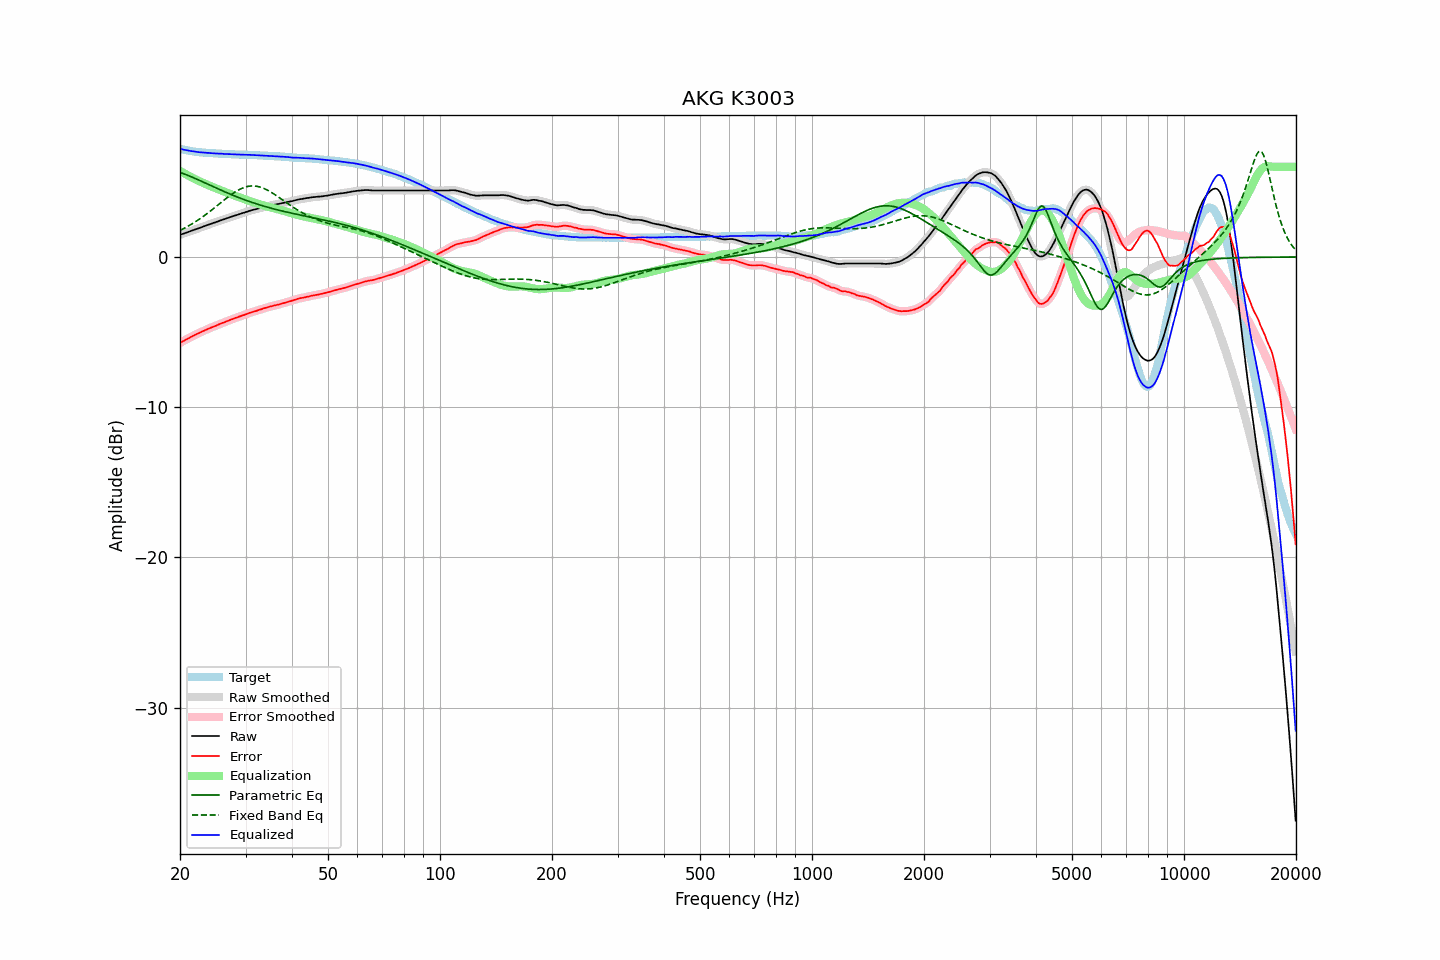

The file beside this chart, header and first rows:
frequency, raw, error, smoothed, error_smoothed, equalization, parametric_eq, fixed_band_eq, equalized_raw, equalized_smoothed, target
20.00, 1.47, -5.73, 1.48, -5.72, 5.73, 5.63, 1.77, 7.20, 7.20, 7.20
20.20, 1.51, -5.66, 1.51, -5.66, 5.67, 5.60, 1.82, 7.18, 7.18, 7.17
20.40, 1.55, -5.61, 1.55, -5.60, 5.60, 5.56, 1.88, 7.15, 7.15, 7.15
20.61, 1.58, -5.55, 1.58, -5.55, 5.54, 5.51, 1.93, 7.13, 7.13, 7.13
20.81, 1.62, -5.49, 1.62, -5.49, 5.49, 5.47, 1.99, 7.11, 7.11, 7.11
21.02, 1.65, -5.44, 1.66, -5.43, 5.43, 5.43, 2.05, 7.08, 7.09, 7.09
21.23, 1.69, -5.38, 1.70, -5.37, 5.37, 5.38, 2.11, 7.07, 7.07, 7.07
21.44, 1.74, -5.31, 1.73, -5.32, 5.31, 5.34, 2.17, 7.05, 7.05, 7.05
21.66, 1.77, -5.26, 1.78, -5.26, 5.26, 5.29, 2.24, 7.03, 7.04, 7.03
21.87, 1.82, -5.20, 1.81, -5.20, 5.21, 5.25, 2.31, 7.02, 7.02, 7.02
22.09, 1.85, -5.14, 1.85, -5.15, 5.15, 5.20, 2.37, 7.01, 7.00, 7.00
22.31, 1.89, -5.10, 1.89, -5.10, 5.10, 5.15, 2.44, 6.98, 6.99, 6.99
22.54, 1.92, -5.05, 1.93, -5.05, 5.05, 5.11, 2.52, 6.97, 6.97, 6.98
22.76, 1.96, -5.00, 1.96, -5.00, 5.00, 5.06, 2.59, 6.96, 6.96, 6.97
22.99, 2.00, -4.95, 2.00, -4.95, 4.95, 5.01, 2.66, 6.95, 6.95, 6.96
23.22, 2.04, -4.90, 2.04, -4.90, 4.90, 4.96, 2.74, 6.95, 6.95, 6.95
23.45, 2.08, -4.85, 2.09, -4.85, 4.85, 4.91, 2.82, 6.94, 6.94, 6.94
23.69, 2.12, -4.80, 2.12, -4.80, 4.81, 4.86, 2.90, 6.93, 6.93, 6.92
23.92, 2.17, -4.76, 2.16, -4.76, 4.76, 4.81, 2.98, 6.93, 6.92, 6.92
24.16, 2.20, -4.72, 2.20, -4.72, 4.72, 4.76, 3.06, 6.91, 6.92, 6.91
24.40, 2.24, -4.68, 2.24, -4.68, 4.67, 4.71, 3.15, 6.91, 6.91, 6.91
24.65, 2.27, -4.63, 2.27, -4.63, 4.63, 4.67, 3.23, 6.90, 6.90, 6.90
24.89, 2.31, -4.60, 2.31, -4.59, 4.59, 4.62, 3.32, 6.89, 6.89, 6.90
25.14, 2.35, -4.54, 2.35, -4.54, 4.54, 4.57, 3.41, 6.89, 6.89, 6.89
25.39, 2.39, -4.49, 2.38, -4.50, 4.50, 4.52, 3.49, 6.88, 6.88, 6.88
25.65, 2.42, -4.45, 2.42, -4.45, 4.46, 4.47, 3.58, 6.88, 6.88, 6.88
25.91, 2.46, -4.40, 2.46, -4.41, 4.41, 4.42, 3.67, 6.88, 6.87, 6.87
26.16, 2.50, -4.37, 2.50, -4.37, 4.37, 4.38, 3.75, 6.86, 6.87, 6.87
26.43, 2.53, -4.33, 2.53, -4.33, 4.33, 4.33, 3.84, 6.86, 6.86, 6.87
26.69, 2.57, -4.28, 2.57, -4.29, 4.28, 4.28, 3.92, 6.86, 6.85, 6.85
26.96, 2.60, -4.25, 2.61, -4.24, 4.24, 4.24, 4.00, 6.85, 6.85, 6.85
27.23, 2.64, -4.20, 2.64, -4.20, 4.20, 4.19, 4.08, 6.85, 6.85, 6.84
27.50, 2.68, -4.16, 2.68, -4.16, 4.16, 4.15, 4.16, 6.85, 6.84, 6.84
27.77, 2.72, -4.13, 2.72, -4.12, 4.12, 4.11, 4.24, 6.84, 6.84, 6.84
28.05, 2.75, -4.07, 2.75, -4.08, 4.08, 4.06, 4.31, 6.84, 6.83, 6.83
28.33, 2.78, -4.04, 2.78, -4.04, 4.04, 4.02, 4.38, 6.83, 6.83, 6.83
28.62, 2.81, -4.01, 2.82, -4.00, 4.00, 3.98, 4.44, 6.82, 6.82, 6.83
28.90, 2.85, -3.96, 2.85, -3.97, 3.97, 3.94, 4.50, 6.82, 6.82, 6.82
29.19, 2.88, -3.93, 2.89, -3.93, 3.93, 3.89, 4.55, 6.81, 6.81, 6.81
29.48, 2.92, -3.89, 2.92, -3.89, 3.89, 3.85, 4.59, 6.81, 6.81, 6.81
29.78, 2.95, -3.86, 2.96, -3.85, 3.85, 3.81, 4.63, 6.81, 6.81, 6.81
30.08, 2.99, -3.82, 2.99, -3.81, 3.81, 3.77, 4.67, 6.81, 6.80, 6.81
30.38, 3.02, -3.77, 3.03, -3.77, 3.77, 3.74, 4.69, 6.80, 6.80, 6.80
30.68, 3.06, -3.73, 3.06, -3.74, 3.74, 3.70, 4.71, 6.80, 6.80, 6.80
30.99, 3.09, -3.70, 3.09, -3.70, 3.70, 3.66, 4.73, 6.80, 6.80, 6.79
31.30, 3.12, -3.67, 3.12, -3.66, 3.67, 3.63, 4.73, 6.79, 6.79, 6.79
31.61, 3.15, -3.63, 3.15, -3.63, 3.63, 3.59, 4.73, 6.79, 6.78, 6.78
31.93, 3.17, -3.60, 3.18, -3.60, 3.60, 3.55, 4.72, 6.77, 6.78, 6.78
32.24, 3.21, -3.57, 3.21, -3.57, 3.56, 3.52, 4.70, 6.77, 6.77, 6.78
32.57, 3.23, -3.53, 3.23, -3.53, 3.53, 3.49, 4.68, 6.76, 6.76, 6.76
32.89, 3.26, -3.50, 3.26, -3.50, 3.50, 3.45, 4.65, 6.76, 6.76, 6.76
33.22, 3.29, -3.46, 3.30, -3.46, 3.46, 3.42, 4.61, 6.76, 6.76, 6.76
33.55, 3.32, -3.42, 3.33, -3.43, 3.43, 3.39, 4.57, 6.75, 6.75, 6.75
33.89, 3.35, -3.39, 3.35, -3.39, 3.40, 3.36, 4.52, 6.75, 6.75, 6.74
34.23, 3.37, -3.37, 3.38, -3.36, 3.36, 3.33, 4.47, 6.74, 6.74, 6.74
34.57, 3.39, -3.33, 3.40, -3.33, 3.33, 3.30, 4.41, 6.73, 6.73, 6.73
34.92, 3.42, -3.30, 3.42, -3.30, 3.30, 3.27, 4.35, 6.73, 6.73, 6.73
35.27, 3.44, -3.28, 3.44, -3.27, 3.28, 3.24, 4.29, 6.72, 6.72, 6.72
35.62, 3.46, -3.25, 3.47, -3.25, 3.25, 3.21, 4.22, 6.71, 6.72, 6.71
35.97, 3.48, -3.22, 3.48, -3.22, 3.22, 3.18, 4.15, 6.71, 6.71, 6.71
... 635 more rows
